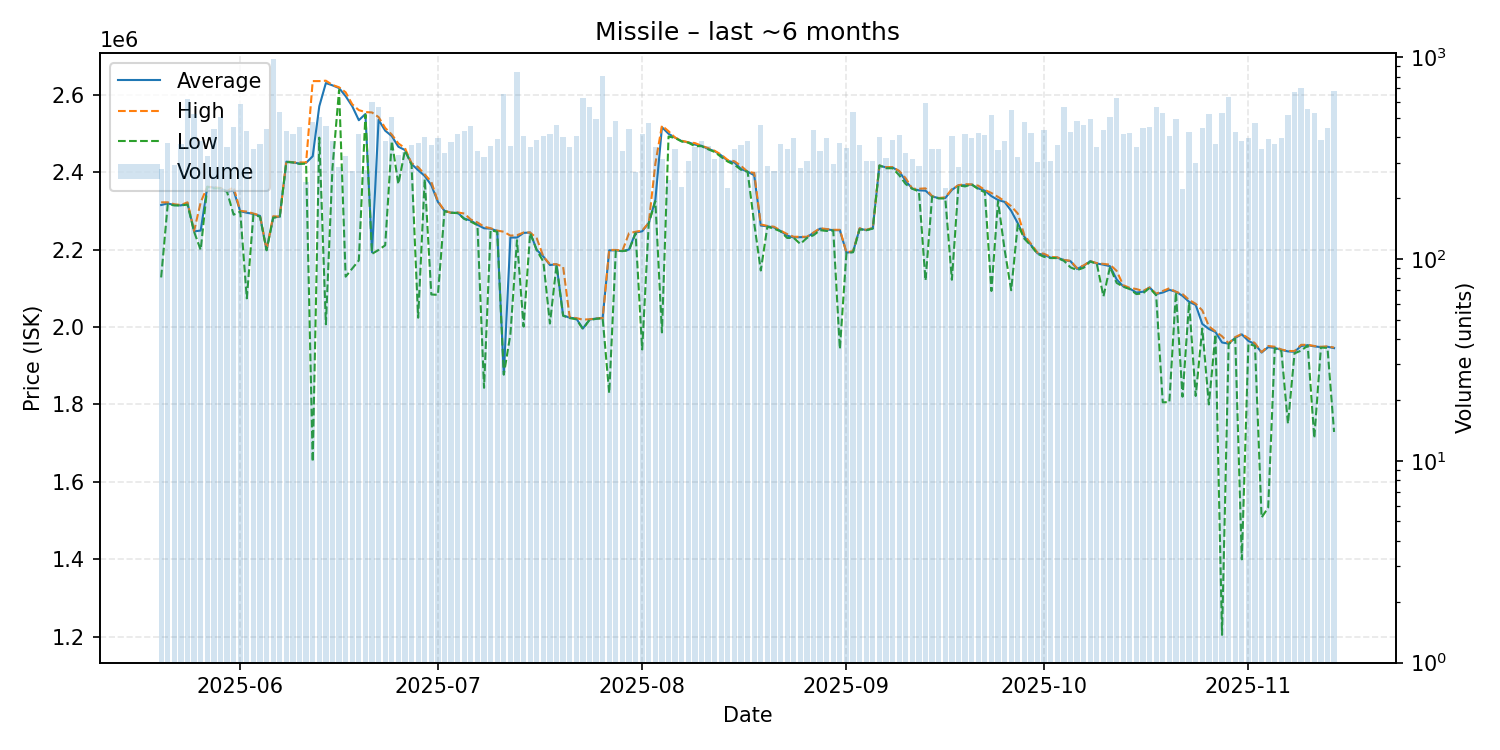

The data file committed next to this chart (first rows):
date, average, highest, lowest, order_count, volume
2025-05-20, 2315000, 2322000, 2128000, 131, 279
2025-05-21, 2319000, 2322000, 2317000, 177, 377
2025-05-22, 2315000, 2317000, 2314000, 131, 292
2025-05-23, 2314000, 2315000, 2314000, 164, 371
2025-05-24, 2320000, 2322000, 2316000, 232, 616
2025-05-25, 2247000, 2248000, 2246000, 217, 520
2025-05-26, 2249000, 2322000, 2199000, 176, 382
2025-05-27, 2362000, 2362000, 2362000, 152, 325
2025-05-28, 2360000, 2361000, 2358000, 155, 438
2025-05-29, 2358000, 2359000, 2358000, 166, 506
2025-05-30, 2350000, 2351000, 2349000, 183, 359
2025-05-31, 2352000, 2361000, 2290000, 211, 449
2025-06-01, 2299000, 2300000, 2298000, 241, 585
2025-06-02, 2295000, 2298000, 2074000, 207, 431
2025-06-03, 2292000, 2293000, 2290000, 159, 352
2025-06-04, 2287000, 2288000, 2285000, 160, 369
2025-06-05, 2199000, 2200000, 2198000, 176, 442
2025-06-06, 2283000, 2286000, 2282000, 204, 972
2025-06-07, 2285000, 2285000, 2285000, 189, 532
2025-06-08, 2427000, 2428000, 2426000, 213, 432
2025-06-09, 2425000, 2425000, 2425000, 187, 415
2025-06-10, 2422000, 2425000, 2421000, 178, 450
2025-06-11, 2424000, 2425000, 2422000, 139, 240
2025-06-12, 2441000, 2635000, 1652000, 171, 476
2025-06-13, 2570000, 2635000, 2489000, 213, 502
2025-06-14, 2630000, 2636000, 2007000, 211, 456
2025-06-15, 2624000, 2625000, 2411000, 201, 383
2025-06-16, 2617000, 2619000, 2612000, 178, 285
2025-06-17, 2596000, 2606000, 2130000, 158, 325
2025-06-18, 2570000, 2575000, 2151000, 151, 272
2025-06-19, 2534000, 2560000, 2172000, 174, 416
2025-06-20, 2550000, 2555000, 2548000, 171, 275
2025-06-21, 2193000, 2554000, 2189000, 190, 601
2025-06-22, 2535000, 2542000, 2199000, 228, 568
2025-06-23, 2507000, 2514000, 2211000, 178, 383
2025-06-24, 2493000, 2497000, 2480000, 205, 506
2025-06-25, 2465500, 2474000, 2369000, 159, 328
2025-06-26, 2457000, 2462000, 2456000, 146, 339
2025-06-27, 2421000, 2423000, 2419000, 170, 368
2025-06-28, 2405000, 2413000, 2024000, 175, 376
2025-06-29, 2390000, 2394000, 2382000, 182, 400
2025-06-30, 2366000, 2375000, 2084000, 151, 367
2025-07-01, 2323000, 2325000, 2083000, 170, 397
2025-07-02, 2300000, 2300000, 2299000, 156, 335
2025-07-03, 2295000, 2295000, 2295000, 181, 381
2025-07-04, 2295000, 2296000, 2294000, 183, 416
2025-07-05, 2280000, 2293000, 2279000, 203, 432
2025-07-06, 2275000, 2277500, 2272000, 189, 453
2025-07-07, 2264000, 2270000, 2263000, 152, 344
2025-07-08, 2255000, 2259000, 1843000, 161, 321
2025-07-09, 2254000, 2255000, 2250000, 172, 363
2025-07-10, 2248000, 2249000, 2246000, 139, 394
2025-07-11, 1878000, 2246000, 1877000, 162, 654
2025-07-12, 2231000, 2236000, 1981000, 199, 364
2025-07-13, 2231000, 2237000, 2224000, 223, 845
2025-07-14, 2243000, 2244000, 2001000, 157, 404
2025-07-15, 2244000, 2244000, 2243000, 147, 357
2025-07-16, 2199000, 2229000, 2198000, 127, 389
2025-07-17, 2182000, 2182000, 2169000, 165, 407
2025-07-18, 2160000, 2162000, 2009000, 138, 414
... 119 more rows
